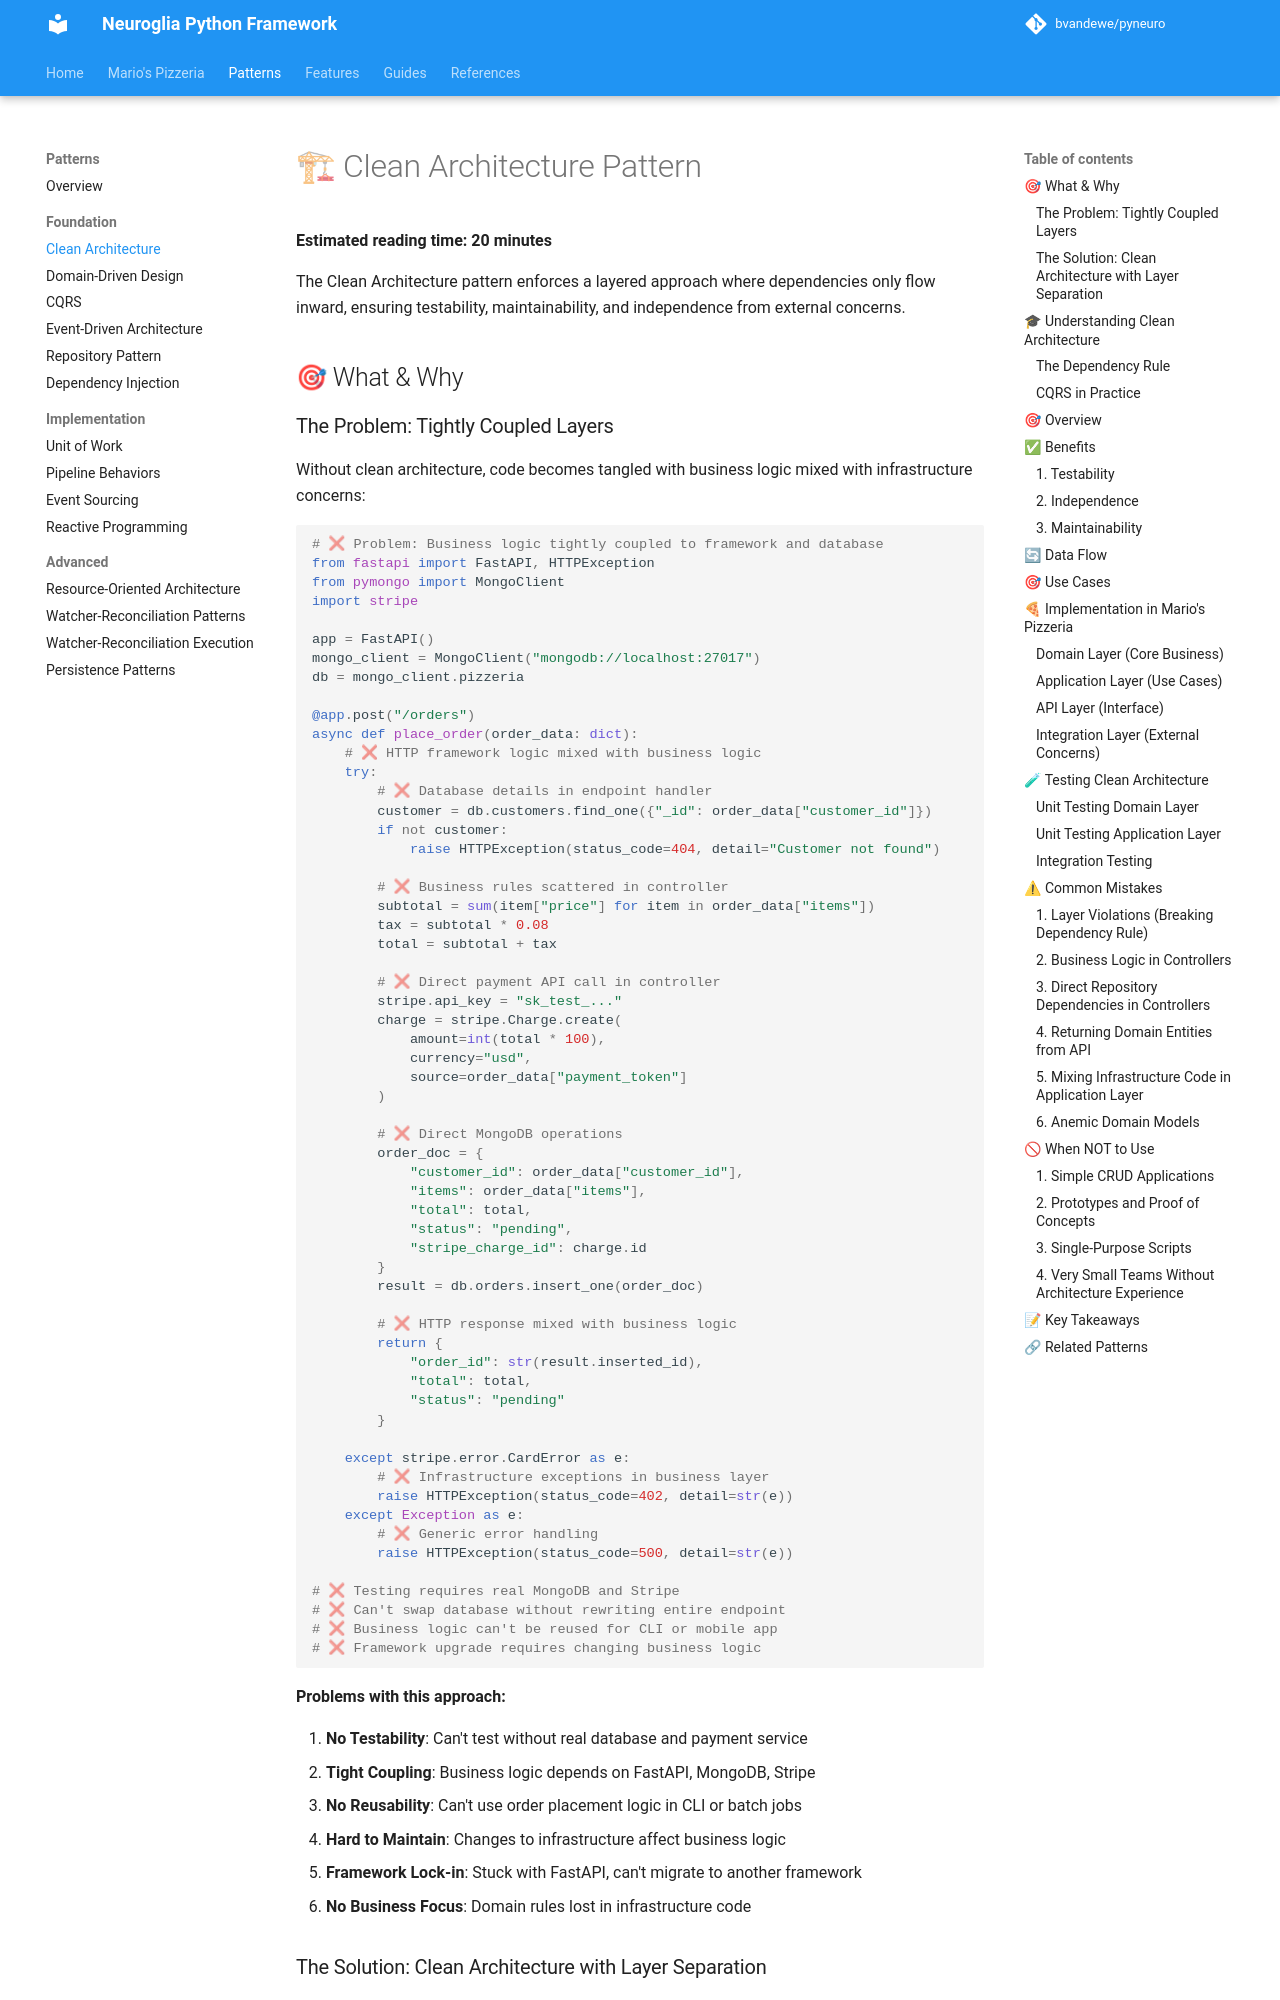

repository: bvandewe/pyneuro · page: patterns/clean-architecture/index.html · generator: mkdocs

# 🏗 Clean Architecture Pattern

**Estimated reading time: 20 minutes**

The Clean Architecture pattern enforces a layered approach where dependencies only flow inward, ensuring testability, maintainability, and independence from external concerns.

## 🎯 What & Why

### The Problem: Tightly Coupled Layers

Without clean architecture, code becomes tangled with business logic mixed with infrastructure concerns:

```python
# ❌ Problem: Business logic tightly coupled to framework and database
from fastapi import FastAPI, HTTPException
from pymongo import MongoClient
import stripe

app = FastAPI()
mongo_client = MongoClient("mongodb://localhost:27017")
db = mongo_client.pizzeria

@app.post("/orders")
async def place_order(order_data: dict):
    # ❌ HTTP framework logic mixed with business logic
    try:
        # ❌ Database details in endpoint handler
        customer = db.customers.find_one({"_id": order_data["customer_id"]})
        if not customer:
            raise HTTPException(status_code=404, detail="Customer not found")

        # ❌ Business rules scattered in controller
        subtotal = sum(item["price"] for item in order_data["items"])
        tax = subtotal * 0.08
        total = subtotal + tax

        # ❌ Direct payment API call in controller
        stripe.api_key = "sk_test_..."
        charge = stripe.Charge.create(
            amount=int(total * 100),
            currency="usd",
            source=order_data["payment_token"]
        )

        # ❌ Direct MongoDB operations
        order_doc = {
            "customer_id": order_data["customer_id"],
            "items": order_data["items"],
            "total": total,
            "status": "pending",
            "stripe_charge_id": charge.id
        }
        result = db.orders.insert_one(order_doc)

        # ❌ HTTP response mixed with business logic
        return {
            "order_id": str(result.inserted_id),
            "total": total,
            "status": "pending"
        }

    except stripe.error.CardError as e:
        # ❌ Infrastructure exceptions in business layer
        raise HTTPException(status_code=402, detail=str(e))
    except Exception as e:
        # ❌ Generic error handling
        raise HTTPException(status_code=500, detail=str(e))

# ❌ Testing requires real MongoDB and Stripe
# ❌ Can't swap database without rewriting entire endpoint
# ❌ Business logic can't be reused for CLI or mobile app
# ❌ Framework upgrade requires changing business logic
```

**Problems with this approach:**

1. **No Testability**: Can't test without real database and payment service
2. **Tight Coupling**: Business logic depends on FastAPI, MongoDB, Stripe
3. **No Reusability**: Can't use order placement logic in CLI or batch jobs
4. **Hard to Maintain**: Changes to infrastructure affect business logic
5. **Framework Lock-in**: Stuck with FastAPI, can't migrate to another framework
6. **No Business Focus**: Domain rules lost in infrastructure code
